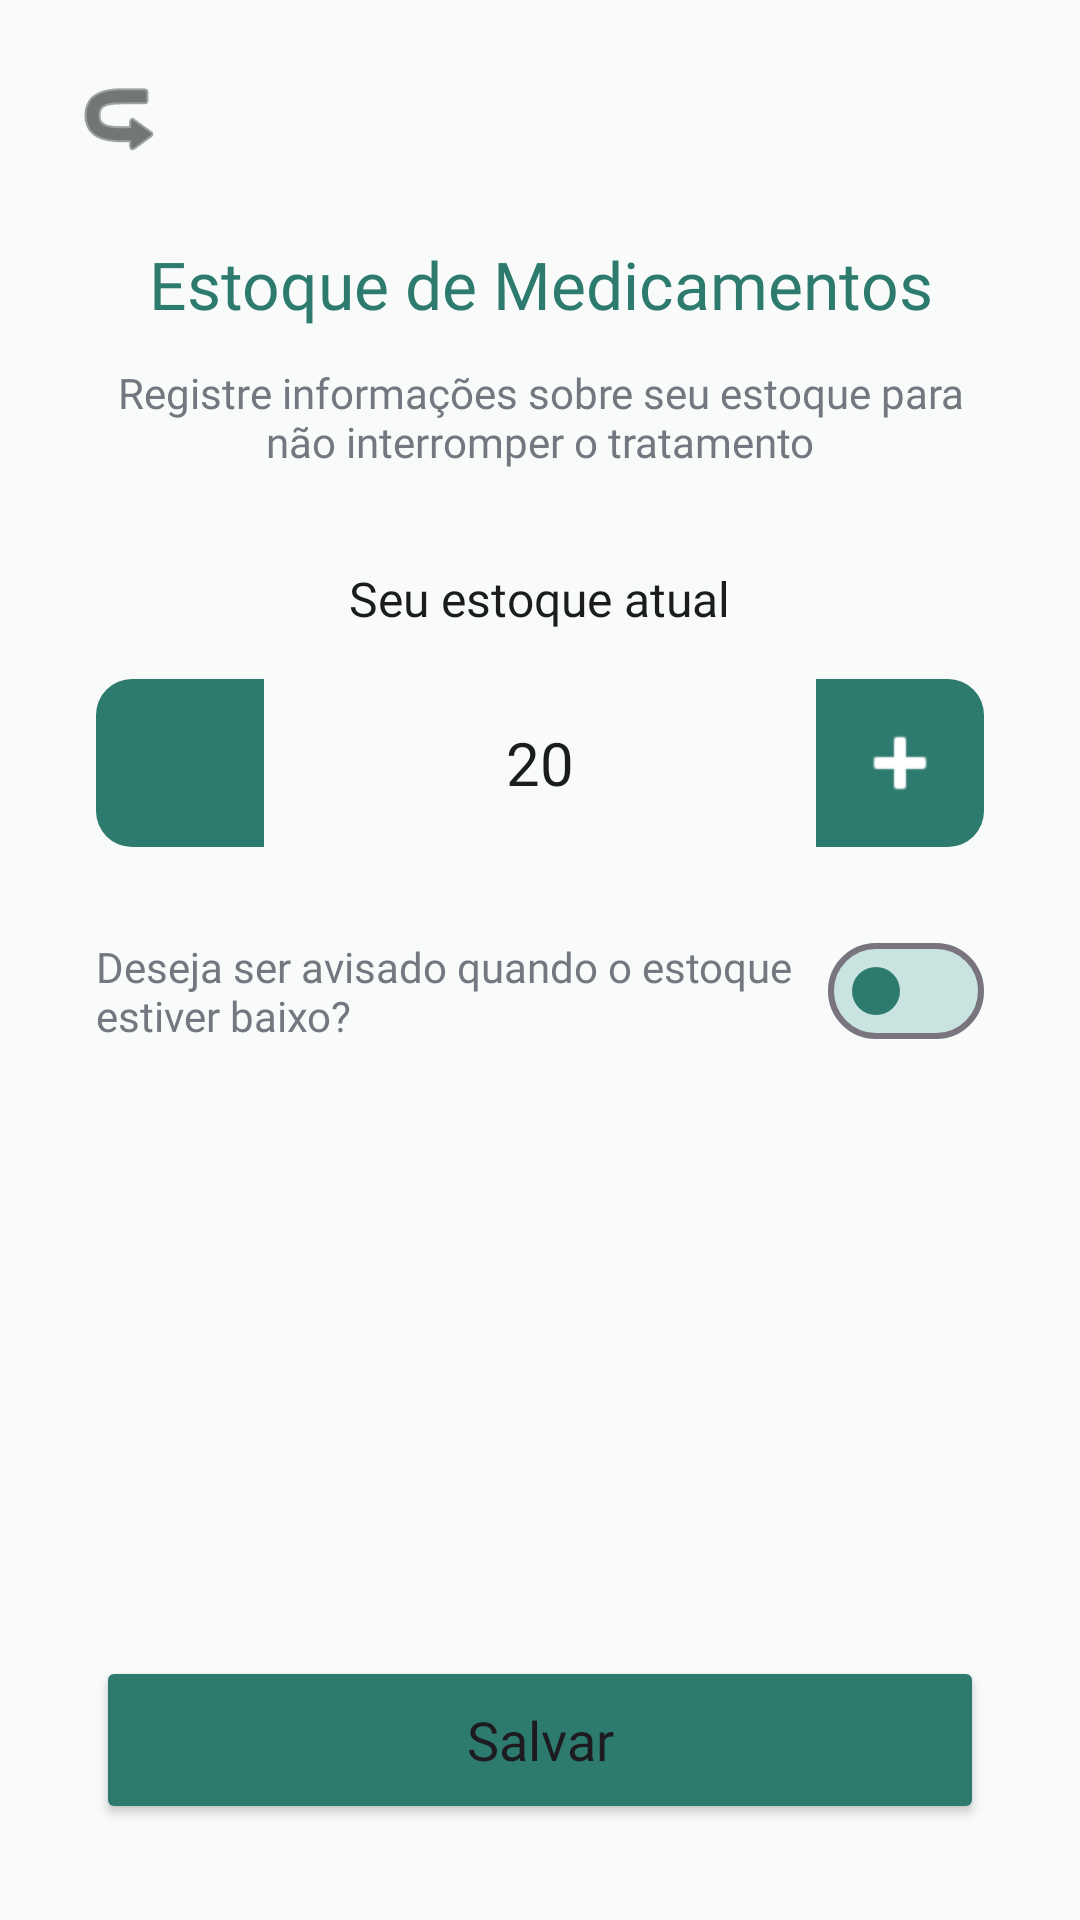

Write the Android layout XML for this screen, with the resource values it uses.
<!-- AndroidManifest.xml: application theme Theme.Apotecario -->
<!-- res/layout/activity_estoque_medicamento.xml -->
<?xml version="1.0" encoding="utf-8"?>
<androidx.constraintlayout.widget.ConstraintLayout xmlns:android="http://schemas.android.com/apk/res/android"
    xmlns:app="http://schemas.android.com/apk/res-auto"
    xmlns:tools="http://schemas.android.com/tools"
    android:id="@+id/main"
    android:layout_width="match_parent"
    android:layout_height="match_parent"
    android:background="#F8FBFA"
    tools:context=".EstoqueMedicamentoActivity">

    <androidx.core.widget.NestedScrollView
        android:layout_width="match_parent"
        android:layout_height="0dp"
        app:layout_constraintBottom_toTopOf="@+id/btnSalvar"
        app:layout_constraintEnd_toEndOf="parent"
        app:layout_constraintStart_toStartOf="parent"
        app:layout_constraintTop_toTopOf="parent">

        <LinearLayout
            android:layout_width="match_parent"
            android:layout_height="wrap_content"
            android:orientation="vertical"
            android:paddingBottom="32dp">

            <ImageButton
                android:id="@+id/btnVoltar"
                android:layout_width="48dp"
                android:layout_height="48dp"
                android:layout_marginStart="16dp"
                android:layout_marginTop="16dp"
                android:background="?attr/selectableItemBackgroundBorderless"
                android:rotation="180"
                android:src="@android:drawable/ic_menu_revert"
                app:tint="#1A1C1E" />

            <TextView
                android:id="@+id/tvTitulo"
                android:layout_width="match_parent"
                android:layout_height="wrap_content"
                android:layout_marginStart="48dp"
                android:layout_marginTop="16dp"
                android:layout_marginEnd="48dp"
                android:fontFamily="@font/inter_bold"
                android:text="Estoque de Medicamentos"
                android:textAlignment="center"
                android:textColor="#2D7A6E"
                android:textSize="22sp" />

            <TextView
                android:id="@+id/tvSubtitulo"
                android:layout_width="match_parent"
                android:layout_height="wrap_content"
                android:layout_marginStart="32dp"
                android:layout_marginTop="12dp"
                android:layout_marginEnd="32dp"
                android:fontFamily="@font/inter"
                android:text="Registre informações sobre seu estoque para não interromper o tratamento"
                android:textAlignment="center"
                android:textColor="#74777F"
                android:textSize="14sp" />

            <TextView
                android:layout_width="wrap_content"
                android:layout_height="wrap_content"
                android:layout_gravity="center"
                android:layout_marginTop="32dp"
                android:fontFamily="@font/inter_bold"
                android:text="Seu estoque atual"
                android:textColor="#1A1C1E"
                android:textSize="16sp" />

            <LinearLayout
                android:id="@+id/llEstoqueAtual"
                android:layout_width="match_parent"
                android:layout_height="56dp"
                android:layout_marginStart="32dp"
                android:layout_marginTop="16dp"
                android:layout_marginEnd="32dp"
                android:background="@drawable/bg_edittext"
                android:elevation="2dp"
                android:gravity="center"
                android:orientation="horizontal">

                <ImageButton
                    android:id="@+id/btnMenosEstoque"
                    android:layout_width="56dp"
                    android:layout_height="match_parent"
                    android:background="@drawable/bg_button_side_left"
                    android:src="@drawable/ic_minus"
                    app:tint="@color/white" />

                <TextView
                    android:id="@+id/tvEstoqueAtual"
                    android:layout_width="0dp"
                    android:layout_height="match_parent"
                    android:layout_weight="1"
                    android:fontFamily="@font/inter_bold"
                    android:gravity="center"
                    android:text="20"
                    android:textColor="#1A1C1E"
                    android:textSize="20sp" />

                <ImageButton
                    android:id="@+id/btnMaisEstoque"
                    android:layout_width="56dp"
                    android:layout_height="match_parent"
                    android:background="@drawable/bg_button_side_right"
                    android:src="@android:drawable/ic_input_add"
                    app:tint="@color/white" />
            </LinearLayout>

            <LinearLayout
                android:layout_width="match_parent"
                android:layout_height="wrap_content"
                android:layout_marginStart="32dp"
                android:layout_marginTop="24dp"
                android:layout_marginEnd="32dp"
                android:gravity="center_vertical"
                android:orientation="horizontal">

                <TextView
                    android:layout_width="0dp"
                    android:layout_height="wrap_content"
                    android:layout_weight="1"
                    android:fontFamily="@font/inter"
                    android:text="Deseja ser avisado quando o estoque estiver baixo?"
                    android:textColor="#74777F"
                    android:textSize="14sp" />

                <com.google.android.material.materialswitch.MaterialSwitch
                    android:id="@+id/switchAviso"
                    android:layout_width="wrap_content"
                    android:layout_height="wrap_content"
                    app:thumbTint="#2D7A6E"
                    app:trackTint="#C8E3E0" />
            </LinearLayout>

            <LinearLayout
                android:id="@+id/llQuantidadeMinimaSection"
                android:layout_width="match_parent"
                android:layout_height="wrap_content"
                android:orientation="vertical"
                android:visibility="gone">

                <TextView
                    android:layout_width="wrap_content"
                    android:layout_height="wrap_content"
                    android:layout_gravity="center"
                    android:layout_marginTop="24dp"
                    android:fontFamily="@font/inter_bold"
                    android:text="Quantidade Mínima"
                    android:textColor="#1A1C1E"
                    android:textSize="16sp" />

                <LinearLayout
                    android:layout_width="match_parent"
                    android:layout_height="56dp"
                    android:layout_marginStart="32dp"
                    android:layout_marginTop="16dp"
                    android:layout_marginEnd="32dp"
                    android:background="@drawable/bg_edittext"
                    android:elevation="2dp"
                    android:gravity="center"
                    android:orientation="horizontal">

                    <ImageButton
                        android:id="@+id/btnMenosMinimo"
                        android:layout_width="56dp"
                        android:layout_height="match_parent"
                        android:background="@drawable/bg_button_side_left"
                        android:src="@drawable/ic_minus"
                        app:tint="@color/white" />

                    <TextView
                        android:id="@+id/tvQuantidadeMinima"
                        android:layout_width="0dp"
                        android:layout_height="match_parent"
                        android:layout_weight="1"
                        android:fontFamily="@font/inter_bold"
                        android:gravity="center"
                        android:text="5"
                        android:textColor="#1A1C1E"
                        android:textSize="20sp" />

                    <ImageButton
                        android:id="@+id/btnMaisMinimo"
                        android:layout_width="56dp"
                        android:layout_height="match_parent"
                        android:background="@drawable/bg_button_side_right"
                        android:src="@android:drawable/ic_input_add"
                        app:tint="@color/white" />
                </LinearLayout>
            </LinearLayout>

        </LinearLayout>
    </androidx.core.widget.NestedScrollView>

    <Button
        android:id="@+id/btnSalvar"
        android:layout_width="0dp"
        android:layout_height="56dp"
        android:layout_marginStart="32dp"
        android:layout_marginEnd="32dp"
        android:layout_marginBottom="32dp"
        android:backgroundTint="#2D7A6E"
        android:fontFamily="@font/inter_bold"
        android:text="Salvar"
        android:textAllCaps="false"
        android:textSize="18sp"
        app:cornerRadius="12dp"
        app:layout_constraintBottom_toBottomOf="parent"
        app:layout_constraintEnd_toEndOf="parent"
        app:layout_constraintStart_toStartOf="parent" />

</androidx.constraintlayout.widget.ConstraintLayout>
<!-- resources referenced by this layout -->
<resources>
  <color name="white">#FFFFFFFF</color>
  <!-- drawable bg_button_side_left (drawable) -->
  <?xml version="1.0" encoding="utf-8"?>
  <shape xmlns:android="http://schemas.android.com/apk/res/android">
      <solid android:color="#2D7A6E" />
      <corners
          android:topLeftRadius="12dp"
          android:bottomLeftRadius="12dp" />
  </shape>
  <!-- drawable bg_button_side_right (drawable) -->
  <?xml version="1.0" encoding="utf-8"?>
  <shape xmlns:android="http://schemas.android.com/apk/res/android">
      <solid android:color="#2D7A6E" />
      <corners
          android:topRightRadius="12dp"
          android:bottomRightRadius="12dp" />
  </shape>
  <style name="Theme.Apotecario" parent="Base.Theme.Apotecario" />
  <style name="Base.Theme.Apotecario" parent="Theme.Material3.DayNight.NoActionBar">
          
          
      </style>
</resources>
